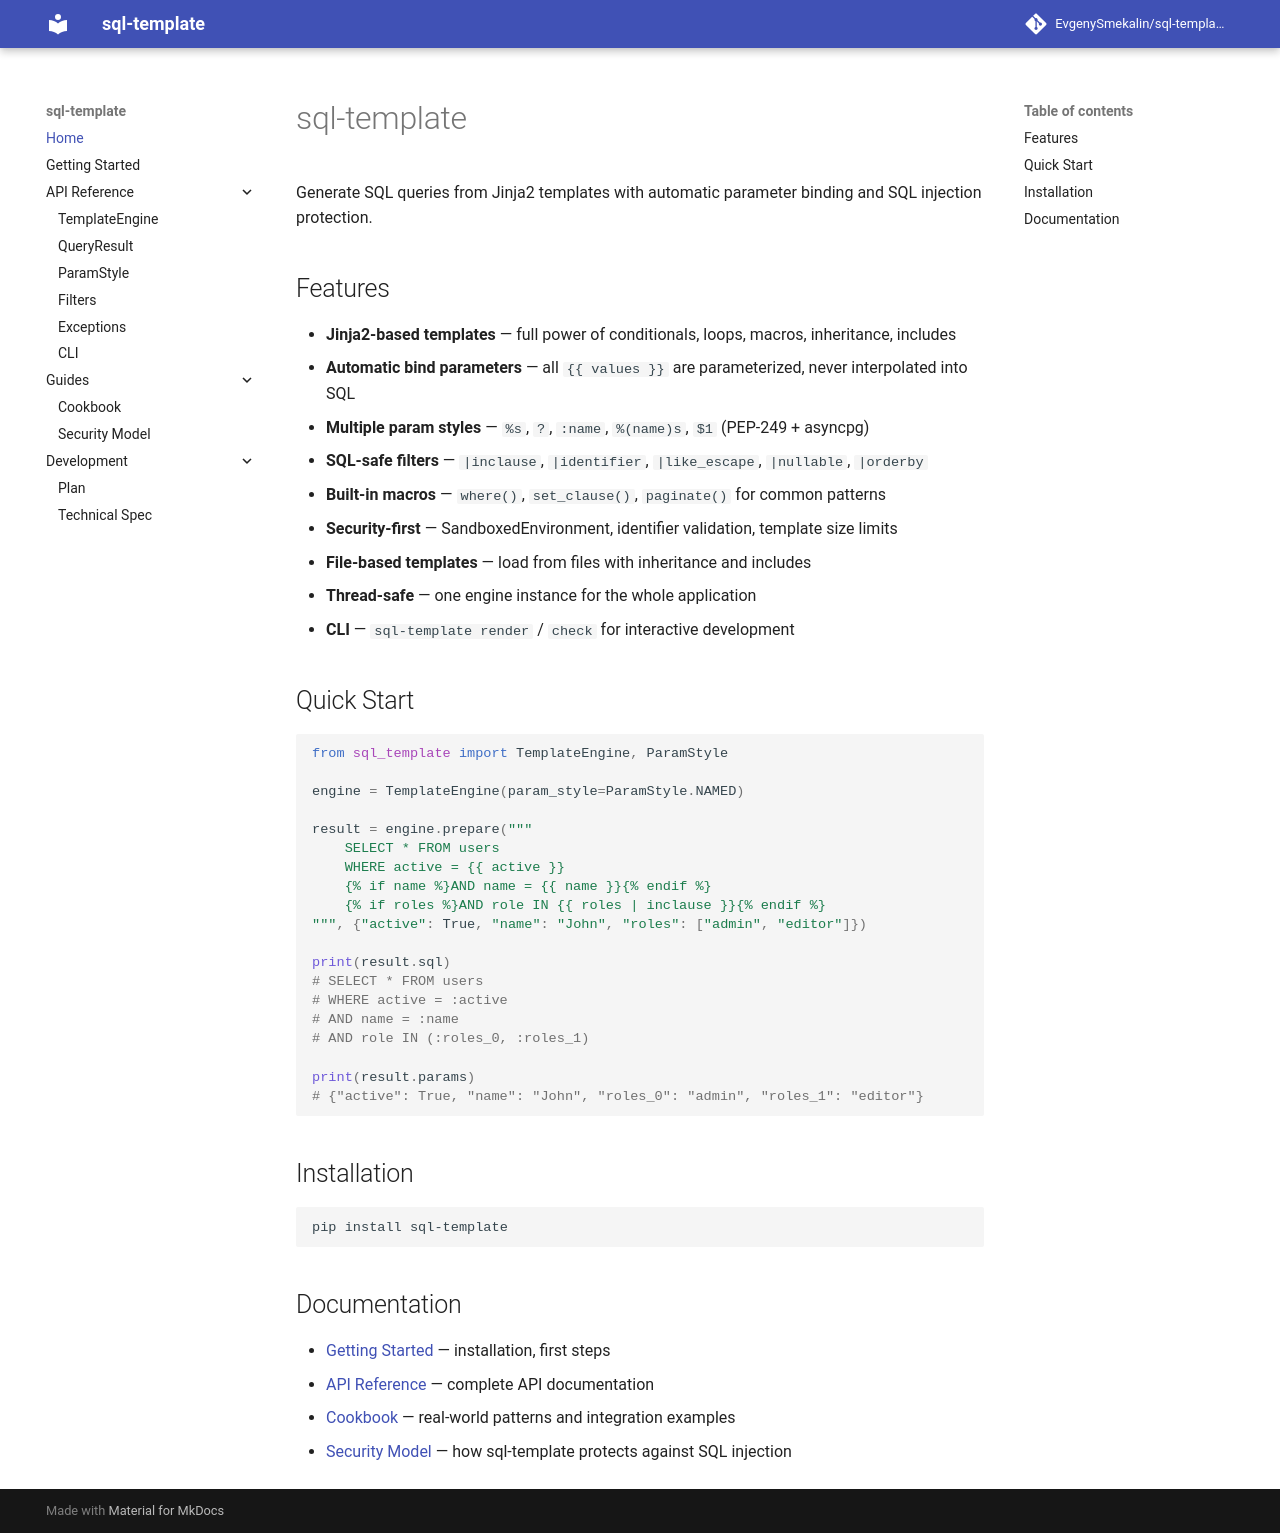

repository: EvgenySmekalin/sql-template · page: index.html · generator: mkdocs

# sql-template

Generate SQL queries from Jinja2 templates with automatic parameter binding and SQL injection protection.

## Features

- **Jinja2-based templates** — full power of conditionals, loops, macros, inheritance, includes
- **Automatic bind parameters** — all `{{ values }}` are parameterized, never interpolated into SQL
- **Multiple param styles** — `%s`, `?`, `:name`, `%(name)s`, `$1` (PEP-249 + asyncpg)
- **SQL-safe filters** — `|inclause`, `|identifier`, `|like_escape`, `|nullable`, `|orderby`
- **Built-in macros** — `where()`, `set_clause()`, `paginate()` for common patterns
- **Security-first** — SandboxedEnvironment, identifier validation, template size limits
- **File-based templates** — load from files with inheritance and includes
- **Thread-safe** — one engine instance for the whole application
- **CLI** — `sql-template render` / `check` for interactive development

## Quick Start

```python
from sql_template import TemplateEngine, ParamStyle

engine = TemplateEngine(param_style=ParamStyle.NAMED)

result = engine.prepare("""
    SELECT * FROM users
    WHERE active = {{ active }}
    {% if name %}AND name = {{ name }}{% endif %}
    {% if roles %}AND role IN {{ roles | inclause }}{% endif %}
""", {"active": True, "name": "John", "roles": ["admin", "editor"]})

print(result.sql)
# SELECT * FROM users
# WHERE active = :active
# AND name = :name
# AND role IN (:roles_0, :roles_1)

print(result.params)
# {"active": True, "name": "John", "roles_0": "admin", "roles_1": "editor"}
```

## Installation

```bash
pip install sql-template
```

## Documentation

- [Getting Started](getting-started.md) — installation, first steps
- [API Reference](api/engine.md) — complete API documentation
- [Cookbook](COOKBOOK.md) — real-world patterns and integration examples
- [Security Model](SECURITY.md) — how sql-template protects against SQL injection
